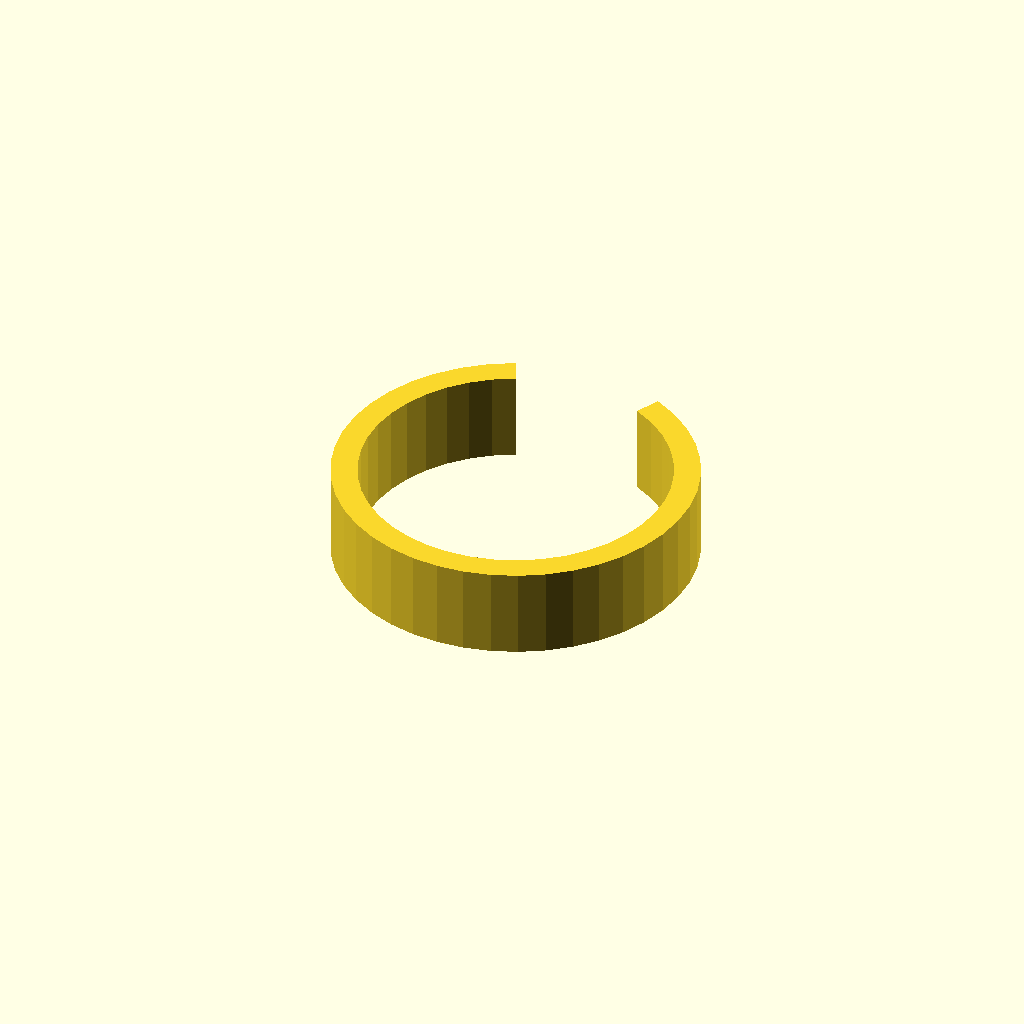
Cell 1: rendered with the file's own defaults.
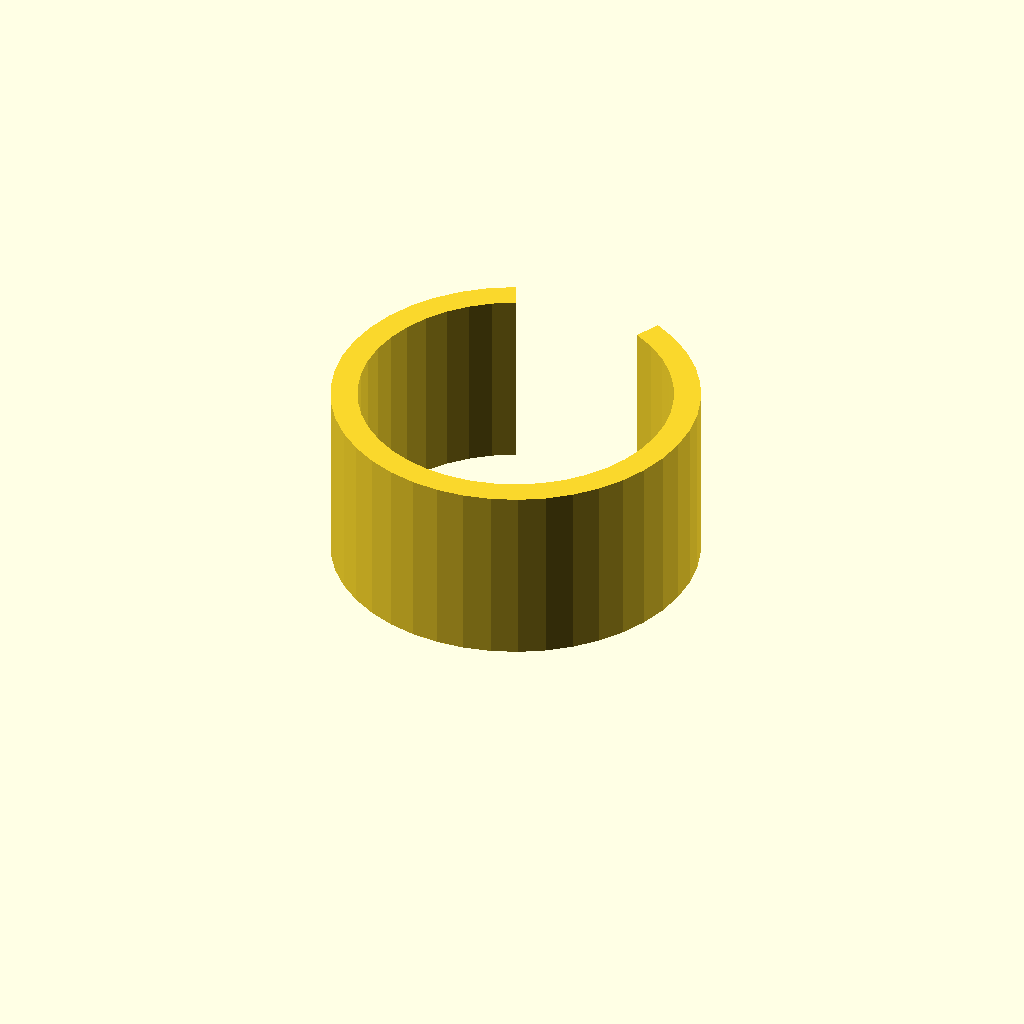
Cell 2 — clip_w set to 24, the other parameters unchanged.
One fixed orthographic camera (rotation 55°, 0°, 25°; colour scheme Cornfield) for every cell.
The OpenSCAD source (optional_data/data/gen3/springclamps/part_0010.scad):
$fn = 32;

// ----------------------------------------------------------------------
// Spring clip: 48 mm outside, 3.5 mm band, 50 degree opening
// ----------------------------------------------------------------------

// --- parameters (mm) ---
outer_r = 24;             // clip outside radius
inner_r = 20.5;           // clip bore radius
band = 3.5;               // band thickness
clip_w = 12;              // clip width
opening = 50;             // opening angle

clip_profile = [[-10.143, 21.751], [-13.285, 19.988], [-16.128, 17.773], [-18.607, 15.158], [-20.667, 12.201], [-22.261, 8.969], [-23.353, 5.535], [-23.919, 1.976], [-23.945, -1.628], [-23.431, -5.195], [-22.389, -8.644], [-20.843, -11.899], [-18.826, -14.886], [-16.385, -17.537], [-13.575, -19.792], [-10.458, -21.602], [-7.106, -22.924], [-3.593, -23.729], [0, -24], [3.593, -23.729], [7.106, -22.924], [10.458, -21.602], [13.575, -19.792], [16.385, -17.537], [18.826, -14.886], [20.843, -11.899], [22.389, -8.644], [23.431, -5.195], [23.945, -1.628], [23.919, 1.976], [23.353, 5.535], [22.261, 8.969], [20.667, 12.201], [18.607, 15.158], [16.128, 17.773], [13.285, 19.988], [10.143, 21.751], [8.664, 18.579], [11.348, 17.073], [13.776, 15.181], [15.894, 12.947], [17.653, 10.422], [19.015, 7.661], [19.947, 4.728], [20.43, 1.688], [20.453, -1.39], [20.014, -4.437], [19.124, -7.384], [17.803, -10.164], [16.081, -12.715], [13.995, -14.979], [11.595, -16.906], [8.933, -18.451], [6.07, -19.581], [3.069, -20.269], [0, -20.5], [-3.069, -20.269], [-6.07, -19.581], [-8.933, -18.451], [-11.595, -16.906], [-13.995, -14.979], [-16.081, -12.715], [-17.803, -10.164], [-19.124, -7.384], [-20.014, -4.437], [-20.453, -1.39], [-20.43, 1.688], [-19.947, 4.728], [-19.015, 7.661], [-17.653, 10.422], [-15.894, 12.947], [-13.776, 15.181], [-11.348, 17.073], [-8.664, 18.579]];

difference() {
  union() {
    linear_extrude(height = clip_w) polygon(clip_profile);
  }
}
Parameter table extracted from the source (name, type, default, range or options):
outer_r: number, default 24
inner_r: number, default 20.5
band: number, default 3.5
clip_w: number, default 12
opening: number, default 50
